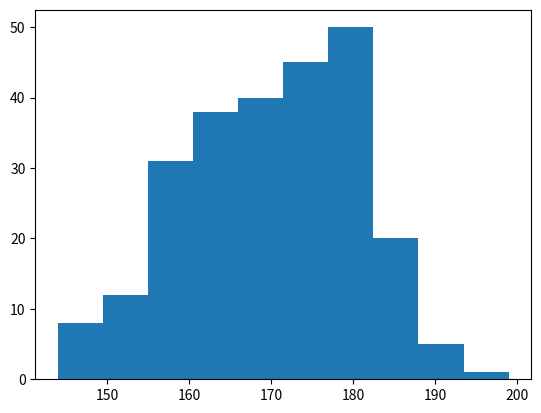

Write the Python code that produced this figure.
# import matplotlib.pyplot as plt
# import numpy as np 
# x=np.array([4,5,6,8,7,9,10])
# y=np.array([8,10,12,16,14,18,20])
# graph normal
# plt.bar(x,y)
# horizanta
# plt.barh(x,y,color="yellow")
# colors
# plt.bar(x,y,color="red")
# bar width 
# plt.bar(x,y,width=0.10)
# height
# plt.barh(x,y,color="pink",height=0.1,align="center")
# plt.show() 


# HISTOGRAM
import numpy as np 
import matplotlib.pyplot as plt 
x=np.random.normal(170,10,250)
plt.hist(x)
plt.show()
